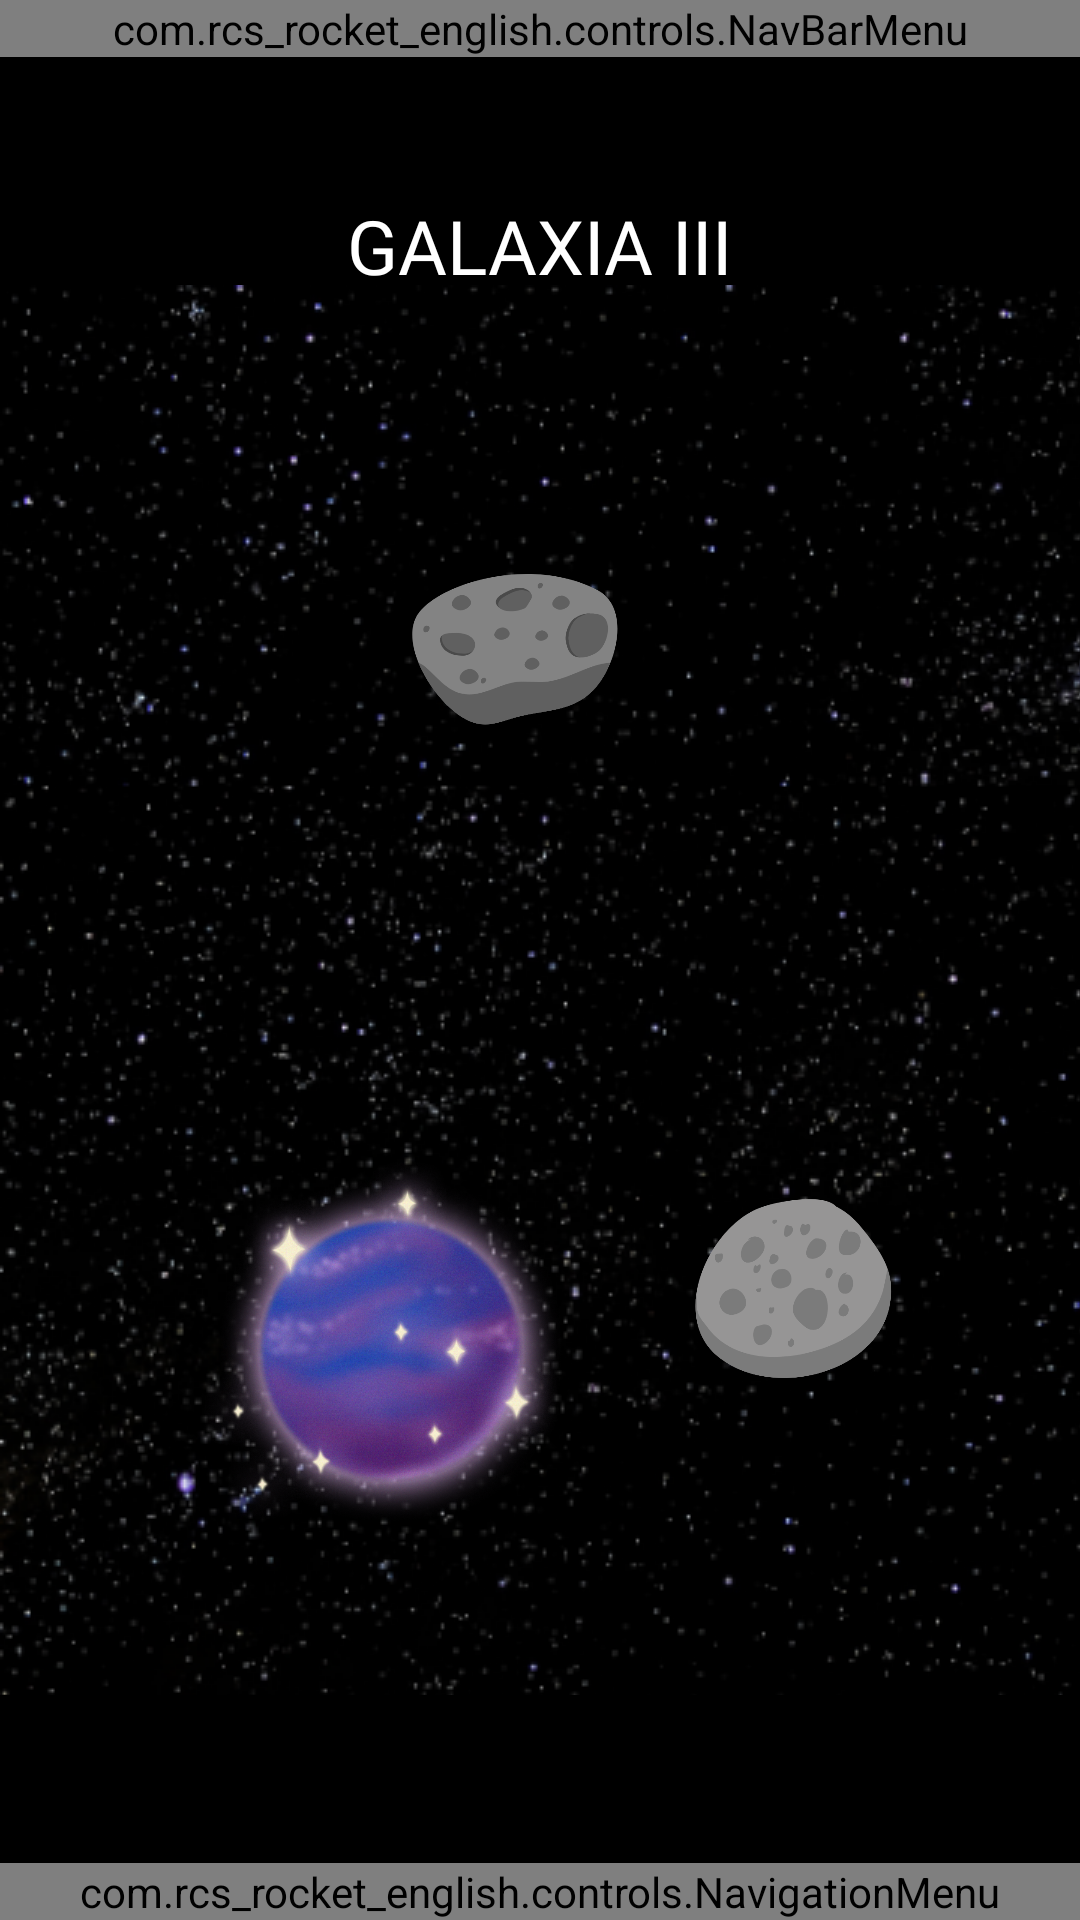

Reconstruct the res/layout file that produces this screen, plus the resources it refers to.
<!-- AndroidManifest.xml: application theme Theme.RCSRocketEnglishNight -->
<!-- res/layout/galaxy_levels_v3.xml -->
<FrameLayout
    xmlns:android="http://schemas.android.com/apk/res/android"
    xmlns:app="http://schemas.android.com/apk/res-auto"
    xmlns:tools="http://schemas.android.com/tools"
    android:id="@+id/main"
    android:layout_width="match_parent"
    android:layout_height="match_parent">

    <com.rcs_rocket_english.controls.NavBarMenu
        android:id="@+id/navbarMenu"
        android:layout_width="match_parent"
        android:layout_height="wrap_content"
        android:layout_alignParentTop="true" />

    <TextView
        android:layout_width="wrap_content"
        android:layout_height="wrap_content"
        android:text="GALAXIA III"
        android:textSize="25sp"
        android:layout_gravity="center_horizontal"
        android:fontFamily="@font/agdasima_regular"
        android:textColor="@color/white"
        android:layout_marginTop="65dp"/>

    <ScrollView
        android:layout_width="match_parent"
        android:layout_height="wrap_content"
        android:scrollbars="none"
        android:fadeScrollbars="false"
        android:layout_marginTop="95dp"
        android:layout_marginBottom="75dp"
        android:background="@drawable/background_one_galaxies">

        <androidx.constraintlayout.widget.ConstraintLayout
            android:layout_width="match_parent"
            android:layout_height="wrap_content">

            <ImageButton
                android:id="@+id/asteroid_1"
                android:layout_width="77dp"
                android:layout_height="wrap_content"
                android:layout_marginTop="80dp"
                android:adjustViewBounds="true"
                android:background="@android:color/transparent"
                android:scaleType="fitCenter"
                android:src="@drawable/ateroid_two"
                app:layout_constraintEnd_toEndOf="parent"
                app:layout_constraintHorizontal_bias="0.471"
                app:layout_constraintStart_toStartOf="parent"
                app:layout_constraintTop_toTopOf="parent" />

            <ImageButton
                android:id="@+id/asteroid_2"
                android:layout_width="77dp"
                android:layout_height="wrap_content"
                android:layout_marginEnd="60dp"
                android:layout_marginTop="300dp"
                android:adjustViewBounds="true"
                android:background="@android:color/transparent"
                android:scaleType="fitCenter"
                android:src="@drawable/ateroid_nine"
                app:layout_constraintEnd_toEndOf="parent"
                app:layout_constraintTop_toTopOf="parent" />

            <ImageButton
                android:id="@+id/asteroid_3"
                android:layout_width="77dp"
                android:layout_height="wrap_content"
                android:layout_marginEnd="176dp"
                android:layout_marginTop="500dp"
                android:adjustViewBounds="true"
                android:background="@android:color/transparent"
                android:scaleType="fitCenter"
                android:src="@drawable/ateroid_six"
                app:layout_constraintEnd_toEndOf="parent"
                app:layout_constraintTop_toTopOf="parent" />

            <ImageButton
                android:id="@+id/asteroid_4"
                android:layout_width="77dp"
                android:layout_height="wrap_content"
                android:layout_marginEnd="288dp"
                android:layout_marginTop="760dp"
                android:adjustViewBounds="true"
                android:background="@android:color/transparent"
                android:scaleType="fitCenter"
                android:src="@drawable/ateroid_five"
                app:layout_constraintEnd_toEndOf="parent"
                app:layout_constraintTop_toTopOf="parent" />

            <ImageButton
                android:id="@+id/asteroid_5"
                android:layout_width="77dp"
                android:layout_height="wrap_content"
                android:layout_marginEnd="60dp"
                android:layout_marginTop="1040dp"
                android:adjustViewBounds="true"
                android:background="@android:color/transparent"
                android:scaleType="fitCenter"
                android:src="@drawable/ateroid_three"
                app:layout_constraintEnd_toEndOf="parent"
                app:layout_constraintTop_toTopOf="parent" />

            <ImageButton
                android:id="@+id/asteroid_6"
                android:layout_width="77dp"
                android:layout_height="wrap_content"
                android:layout_marginEnd="164dp"
                android:layout_marginTop="1320dp"
                android:adjustViewBounds="true"
                android:background="@android:color/transparent"
                android:scaleType="fitCenter"
                android:src="@drawable/ateroid_four"
                app:layout_constraintEnd_toEndOf="parent"
                app:layout_constraintTop_toTopOf="parent" />


            <ImageButton
                android:id="@+id/planet_1"
                android:layout_width="120dp"
                android:layout_height="wrap_content"
                android:layout_marginStart="68dp"
                android:layout_marginTop="292dp"
                android:adjustViewBounds="true"
                android:background="@android:color/transparent"
                android:scaleType="fitCenter"
                android:src="@drawable/planet_special_five"
                app:layout_constraintStart_toStartOf="parent"
                app:layout_constraintTop_toTopOf="parent" />

            <ImageButton
                android:id="@+id/planet_2"
                android:layout_width="120dp"
                android:layout_height="wrap_content"
                android:layout_marginStart="228dp"
                android:layout_marginTop="748dp"
                android:adjustViewBounds="true"
                android:background="@android:color/transparent"
                android:scaleType="fitCenter"
                android:src="@drawable/planet_twentythree"
                app:layout_constraintStart_toStartOf="parent"
                app:layout_constraintTop_toTopOf="parent" />

            <ImageButton
                android:id="@+id/planet_3"
                android:layout_width="120dp"
                android:layout_height="wrap_content"
                android:layout_marginStart="68dp"
                android:layout_marginTop="1052dp"
                android:adjustViewBounds="true"
                android:background="@android:color/transparent"
                android:scaleType="fitCenter"
                android:src="@drawable/planet_special_six"
                app:layout_constraintStart_toStartOf="parent"
                app:layout_constraintTop_toTopOf="parent" />

            <ImageButton
                android:id="@+id/planet_4"
                android:layout_width="120dp"
                android:layout_height="wrap_content"
                android:layout_marginStart="124dp"
                android:layout_marginTop="1520dp"
                android:adjustViewBounds="true"
                android:background="@android:color/transparent"
                android:scaleType="fitCenter"
                android:src="@drawable/planet_special_one"
                app:layout_constraintStart_toStartOf="parent"
                app:layout_constraintTop_toTopOf="parent" />

        </androidx.constraintlayout.widget.ConstraintLayout>
    </ScrollView>

    <com.rcs_rocket_english.controls.NavigationMenu
        android:id="@+id/navbarControl"
        android:layout_width="match_parent"
        android:layout_height="wrap_content"
        android:layout_gravity="bottom"/>
</FrameLayout>
<!-- resources referenced by this layout -->
<resources>
  <color name="white">#FFFFFFFF</color>
  <!-- drawable ateroid_five: png bitmap (drawable, 33319 bytes) -->
  <!-- drawable ateroid_four: png bitmap (drawable, 28778 bytes) -->
  <!-- drawable ateroid_nine: png bitmap (drawable, 18929 bytes) -->
  <!-- drawable ateroid_six: png bitmap (drawable, 25294 bytes) -->
  <!-- drawable ateroid_three: png bitmap (drawable, 17491 bytes) -->
  <!-- drawable ateroid_two: png bitmap (drawable, 20690 bytes) -->
  <!-- drawable background_one_galaxies (drawable) -->
  <bitmap xmlns:android="http://schemas.android.com/apk/res/android"
      android:src="@drawable/background_one"
      android:tileMode="repeat" /> 
  <!-- drawable planet_special_five: png bitmap (drawable, 475690 bytes) -->
  <!-- drawable planet_special_one: png bitmap (drawable, 393473 bytes) -->
  <!-- drawable planet_special_six: png bitmap (drawable, 364574 bytes) -->
  <!-- drawable planet_twentythree: png bitmap (drawable, 155154 bytes) -->
  <style name="Theme.RCSRocketEnglishNight" parent="Base.Theme.RCSRocketEnglish">
          <item name="colorPrimary">@color/black</item>
          <item name="colorPrimaryVariant">@color/ligth_gray</item>
          <item name="colorOnPrimary">@color/gray</item>
          <item name="android:windowBackground">@color/black</item>
      </style>
  <!-- drawable background_one: png bitmap (drawable, 197991 bytes) -->
  <style name="Base.Theme.RCSRocketEnglish" parent="Theme.Material3.DayNight.NoActionBar">
          
          
          
          
          
          
      </style>
  <color name="black">#FF000000</color>
  <color name="ligth_gray">#cecece</color>
  <color name="gray">#494547</color>
</resources>
